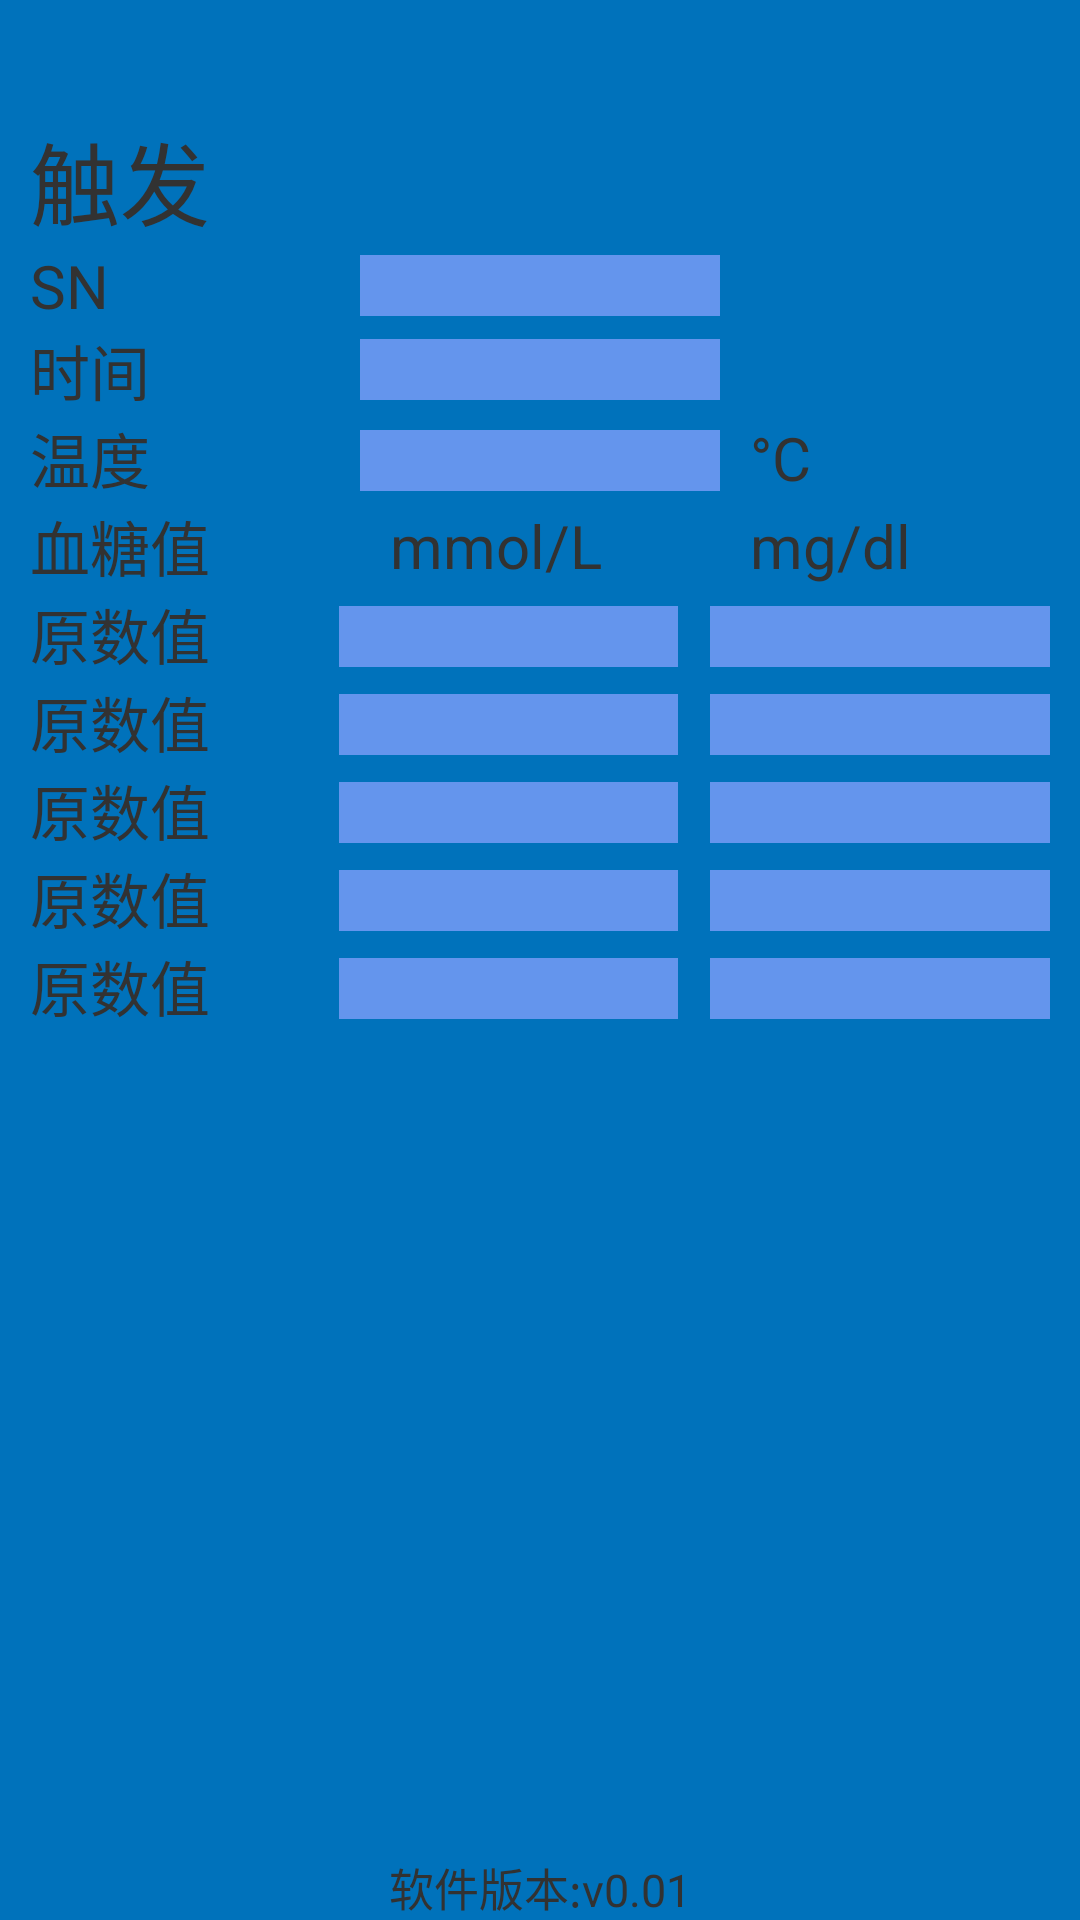

This screen was rendered from an Android layout file. Write that file and the resources it references.
<!-- AndroidManifest.xml: application theme android:Theme.Light.NoTitleBar -->
<!-- res/layout/receive.xml -->
<?xml version="1.0" encoding="utf-8"?>
<LinearLayout xmlns:android="http://schemas.android.com/apk/res/android"
    android:layout_width="match_parent"
    android:layout_height="match_parent"
    android:orientation="vertical" >

    <RelativeLayout
        style="@style/page_title"
        android:layout_width="fill_parent" >

        <ImageView
            android:layout_width="wrap_content"
            android:layout_height="wrap_content"
            android:layout_marginLeft="10dp"
            android:layout_marginTop="10dp"
            android:background="@drawable/bioland_logo" />
    </RelativeLayout>

    <LinearLayout
        android:layout_width="match_parent"
        android:layout_height="match_parent"
        android:background="@color/theme_color"
        android:orientation="vertical" >

        <LinearLayout
            android:layout_width="match_parent"
            android:layout_height="wrap_content"
            android:orientation="horizontal" >

            <TextView
                android:layout_width="wrap_content"
                android:layout_height="wrap_content"
                android:layout_marginLeft="10dp"
                android:gravity="start"
                android:text="@string/hint_trigger"
                android:textSize="30sp" />

            <ImageView
                android:id="@+id/img_star"
                android:layout_width="wrap_content"
                android:layout_height="wrap_content"
                android:layout_gravity="center_vertical"
                android:background="@drawable/star"
                android:visibility="invisible" />

            <View
                android:layout_width="0dp"
                android:layout_height="match_parent"
                android:layout_weight="1" />

            <ImageView
                android:id="@+id/img_test_paper"
                android:layout_width="wrap_content"
                android:layout_height="wrap_content"
                android:layout_gravity="end|center_vertical"
                android:layout_marginRight="10dp"
                android:background="@drawable/test_paper"
                android:visibility="invisible" />
        </LinearLayout>

        <LinearLayout
            android:layout_width="match_parent"
            android:layout_height="wrap_content"
            android:gravity="center"
            android:orientation="horizontal" >

            <TextView
                style="@style/temp_name_font"
                android:text="@string/sn" />

            <TextView
                android:id="@+id/txt_sn_value"
                style="@style/temp_value_font" />

            <TextView style="@style/temp_font" />
        </LinearLayout>

        <LinearLayout
            android:layout_width="match_parent"
            android:layout_height="wrap_content"
            android:gravity="center"
            android:orientation="horizontal" >

            <TextView
                style="@style/temp_name_font"
                android:text="@string/time" />

            <TextView
                android:id="@+id/txt_time_value"
                style="@style/temp_value_font" />

            <TextView style="@style/temp_font" />
        </LinearLayout>

        <LinearLayout
            android:layout_width="match_parent"
            android:layout_height="wrap_content"
            android:gravity="center"
            android:orientation="horizontal" >

            <TextView
                style="@style/temp_name_font"
                android:text="@string/temp" />

            <TextView
                android:id="@+id/txt_temp_value"
                style="@style/temp_value_font"
                android:layout_marginTop="1dp" />

            <TextView
                style="@style/temp_font"
                android:text="@string/temp_unit" />
        </LinearLayout>

        <LinearLayout
            android:layout_width="match_parent"
            android:layout_height="wrap_content"
            android:gravity="center"
            android:orientation="horizontal" >

            <TextView
                style="@style/temp_name_font"
                android:text="@string/value" />

            <TextView
                style="@style/temp_font"
                android:text="@string/value_unit" />

            <TextView
                style="@style/temp_font"
                android:text="@string/value_unit_mg" />
        </LinearLayout>

        <include
            android:id="@+id/yt2_glu_value_num0"
            layout="@layout/yt2_glu_value" />

        <include
            android:id="@+id/yt2_glu_value_num1"
            layout="@layout/yt2_glu_value" />

        <include
            android:id="@+id/yt2_glu_value_num2"
            layout="@layout/yt2_glu_value" />

        <include
            android:id="@+id/yt2_glu_value_num3"
            layout="@layout/yt2_glu_value" />

        <include
            android:id="@+id/yt2_glu_value_num4"
            layout="@layout/yt2_glu_value" />

        <CheckBox
            android:id="@+id/mode_check_blood"
            style="@style/mode_check_font"
            android:checked="true"
            android:text="@string/mode1"
            android:visibility="gone" />

        <CheckBox
            android:id="@+id/mode_check_value"
            style="@style/mode_check_font"
            android:text="@string/mode2"
            android:visibility="gone" />

        <CheckBox
            android:id="@+id/mode_check_resistance"
            style="@style/mode_check_font"
            android:text="@string/mode3"
            android:visibility="gone" />

        <View
            android:layout_width="match_parent"
            android:layout_height="0dp"
            android:layout_weight="1" />

        <TextView
            android:layout_width="match_parent"
            android:layout_height="wrap_content"
            android:gravity="center"
            android:text="@string/hint_version"
            android:textSize="15sp" />
    </LinearLayout>

</LinearLayout>
<!-- res/layout/yt2_glu_value.xml (included above) -->
<?xml version="1.0" encoding="utf-8"?>
<LinearLayout xmlns:android="http://schemas.android.com/apk/res/android"
    android:layout_width="match_parent"
    android:layout_height="wrap_content"
    android:layout_marginRight="10dp"
    android:gravity="center"
    android:orientation="horizontal" >

    <TextView
        android:id="@+id/txt_glu_value_num"
        style="@style/yt2_value_num_font"
        android:text="原数值" />

    <TextView
        android:id="@+id/txt_glu_value"
        style="@style/yt2_value_font"
        android:layout_marginRight="10dp"
        android:layout_marginTop="1dp" />

    <View
        android:layout_width="0.5dp"
        android:layout_height="match_parent"
        android:background="@color/theme_color" />

    <TextView
        android:id="@+id/txt_glu_value_mg"
        style="@style/yt2_value_font"
        android:layout_marginTop="1dp" />

</LinearLayout>
<!-- resources referenced by this layout -->
<resources>
  <color name="theme_color">#FF0072BB</color>
  <string name="hint_trigger">触发</string>
  <string name="hint_version">软件版本:v0.01</string>
  <string name="mode1">血液模式</string>
  <string name="mode2">值控模式</string>
  <string name="mode3">电阻试片模式</string>
  <string name="sn">SN</string>
  <string name="temp">温度</string>
  <string name="temp_unit">°C</string>
  <string name="time">时间</string>
  <string name="value">血糖值</string>
  <string name="value_unit">mmol/L</string>
  <string name="value_unit_mg">mg/dl</string>
  <style name="mode_check_font">
          <item name="android:textSize">12sp</item>
          <item name="android:layout_width">wrap_content</item>
          <item name="android:layout_height">wrap_content</item>
          <item name="android:layout_marginLeft">10dp</item>
      </style>
  <style name="page_title">
          <item name="android:layout_height">38dp</item>
          <item name="android:background">@color/theme_color</item>
      </style>
  <style name="temp_font">
          <item name="android:textSize">20sp</item>
          <item name="android:layout_width">0dp</item>
          <item name="android:paddingLeft">10sp</item>
          <item name="android:layout_height">wrap_content</item>
          <item name="android:layout_weight">1</item>
      </style>
  <style name="temp_name_font">
          <item name="android:textSize">20sp</item>
          <item name="android:layout_width">0dp</item>
          <item name="android:layout_height">wrap_content</item>
          <item name="android:paddingLeft">10sp</item>
          <item name="android:layout_weight">1</item>
      </style>
  <style name="temp_value_font">
          <item name="android:textSize">15sp</item>
          <item name="android:gravity">center</item>
          <item name="android:layout_width">0dp</item>
          <item name="android:background">@color/CornflowerBlue</item>
          <item name="android:layout_height">wrap_content</item>
          <item name="android:layout_weight">1</item>
      </style>
  <style name="yt2_value_font">
          <item name="android:textSize">15sp</item>
          <item name="android:gravity">center</item>
          <item name="android:layout_width">0dp</item>
          <item name="android:background">@color/CornflowerBlue</item>
          <item name="android:layout_height">wrap_content</item>
          <item name="android:layout_weight">1</item>
      </style>
  <style name="yt2_value_num_font">
          <item name="android:textSize">20sp</item>
          <item name="android:layout_width">0dp</item>
          <item name="android:layout_height">wrap_content</item>
          <item name="android:paddingLeft">10sp</item>
          <item name="android:layout_weight">1</item>
      </style>
  <color name="CornflowerBlue">#6495ED</color>
</resources>
